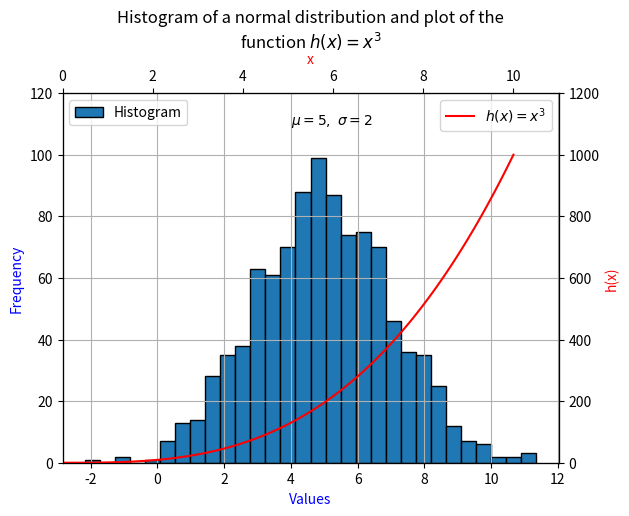

Python code for this plot:
# plottask.py
# Program that displays on the one set of axes:
# 1.Histogram of a normal distribution of a 1000 values with a mean of 5 and standard deviation of 2,
# 2.Plot of the function  h(x)=x3 in the range 0 to 10.
# author: Tomasz Uszynski


# Because the task requires to display the histogram and the plot of the function h(x)=x^3 on the one set of axes,
# we need to use the twinx() function to create a second y-axis. This function allows to create a second y-axis
# that shares the same x-axis. Using the twinx() makes plot easier to read and understand. 
# and the matplotlib library to display the histogram and the plot of the function h(x)=x^3. We also use 
# the textwrap library to wrap the title of the plot to fit within the plot. Edgecolor helps to distinguish 
# the bins in the histogram. Bins number is set to 30. to find out how many bins are needed, we can use the
# square root rule: the number of bins is the square root of the number of data points.
# We also add the mean and standard deviation to the plot. We added grid to the plot to make it easier to read.


import numpy as np                                          # Library that we will use to generate random numbers.
import matplotlib.pyplot as plt                             # Import the matplotlib library.
import textwrap                                             # Import the textwrap library.

fig, ax1 = plt.subplots()                                   # Create a figure and a set of subplots.
mu, sigma = 5, 2                                            # Mean and standard deviation
s = np.random.normal(mu, sigma, 1000)                       # Function that generates the random 1000 values with a mean of 5 and standard deviation of 2.

plt.grid(True)                                              # Add grid to the plot.

hist = ax1.hist(s, bins=30, edgecolor='black', label='Histogram')  # Create the histogram with 30 bins. Edgecolor helps to distinguish the bins.
ax1.text(4, 110, r'$\mu=5,\ \sigma=2$')                     # Add the mean and standard deviation to the plot.                         
ax1.set_xlabel('Values', color="blue")                      # Add a label to the x-axis.                      
ax1.set_ylabel('Frequency', color="blue")                   # Add a label to the y-axis.    
ax1.set_ylim(0, 120)                                        # Set the y-axis limits to 0 and 110.
ax1.legend(loc='upper left')                                # Add a legend to the plot with the location set to upper left.

def h(x):                                                   # Function that returns the value of x cubed.
    return x**3                                             # Return the value of x cubed.
x = np.linspace(0, 10, 100)                                 # Create an array of x values from 0 to 10.

ax2 = ax1.twinx()                                           # Create a second y-axis.                    
ax2.set_ylabel('h(x)', color="red")                         # Add a label to the second y-axis. 
ax2.set_ylim(0, 1200)                                       # Set the y-axis limits to 0 and 1200.
ax_twin = ax2.twiny()                                       # Create a second x-axis.

plot = ax_twin.plot(x, h(x), color='r', label=r'$h(x) = x^3$')  # Create the plot of the function h(x)=x^3.
ax_twin.set_xlabel('x', color="red")
ax_twin.set_xlim(0, 11)                                     # Set the x-axis limits to 0 and 11.

longTitle = "Histogram of a normal distribution and plot of the function "r'$h(x) = x^3$'  # Title of the plot.
wrapped_title = "\n".join(textwrap.wrap(longTitle, 50))     # Wrap the title text to fit within the plot.
plt.title(wrapped_title, loc='center', wrap=True)           # Set the title of the plot.


plt.legend(loc='upper right')                               # Add a legend to the plot with the location set to upper right.

plt.show()                                                  # Display the histogram and the plot of the function h(x)=x^3.

# Refernces:
# Information about twinx() function on matplotlib website: 
# https://matplotlib.org/stable/gallery/subplots_axes_and_figures/two_scales.html
# Information about textwrap library on Python documentation website:
# https://docs.python.org/3/library/textwrap.html
# Information about the square root rule on Wikipedia website:
# https://en.wikipedia.org/wiki/Histogram#Number_of_bins_and_width
# Information about NumPy library on NumPy website:
# https://numpy.org/doc/stable/user/absolute_beginners.html
# Information about matplotlib library on the matplotlib website:
# https://matplotlib.org/stable/tutorials/index.html
# Information about random.normal() function on the NumPy website:
# https://numpy.org/doc/stable/reference/random/generated/numpy.random.normal.html
# Information about plot() function on matplotlib website:
# https://matplotlib.org/stable/api/_as_gen/matplotlib.pyplot.plot.html
# Information about hist() function on matplotlib website:
# https://matplotlib.org/stable/api/_as_gen/matplotlib.pyplot.hist.html
# Information about second x axix on Stackoverflow website:
# https://stackoverflow.com/questions/22853118/twiny-in-matplotlib-changes-the-y-axis-scale